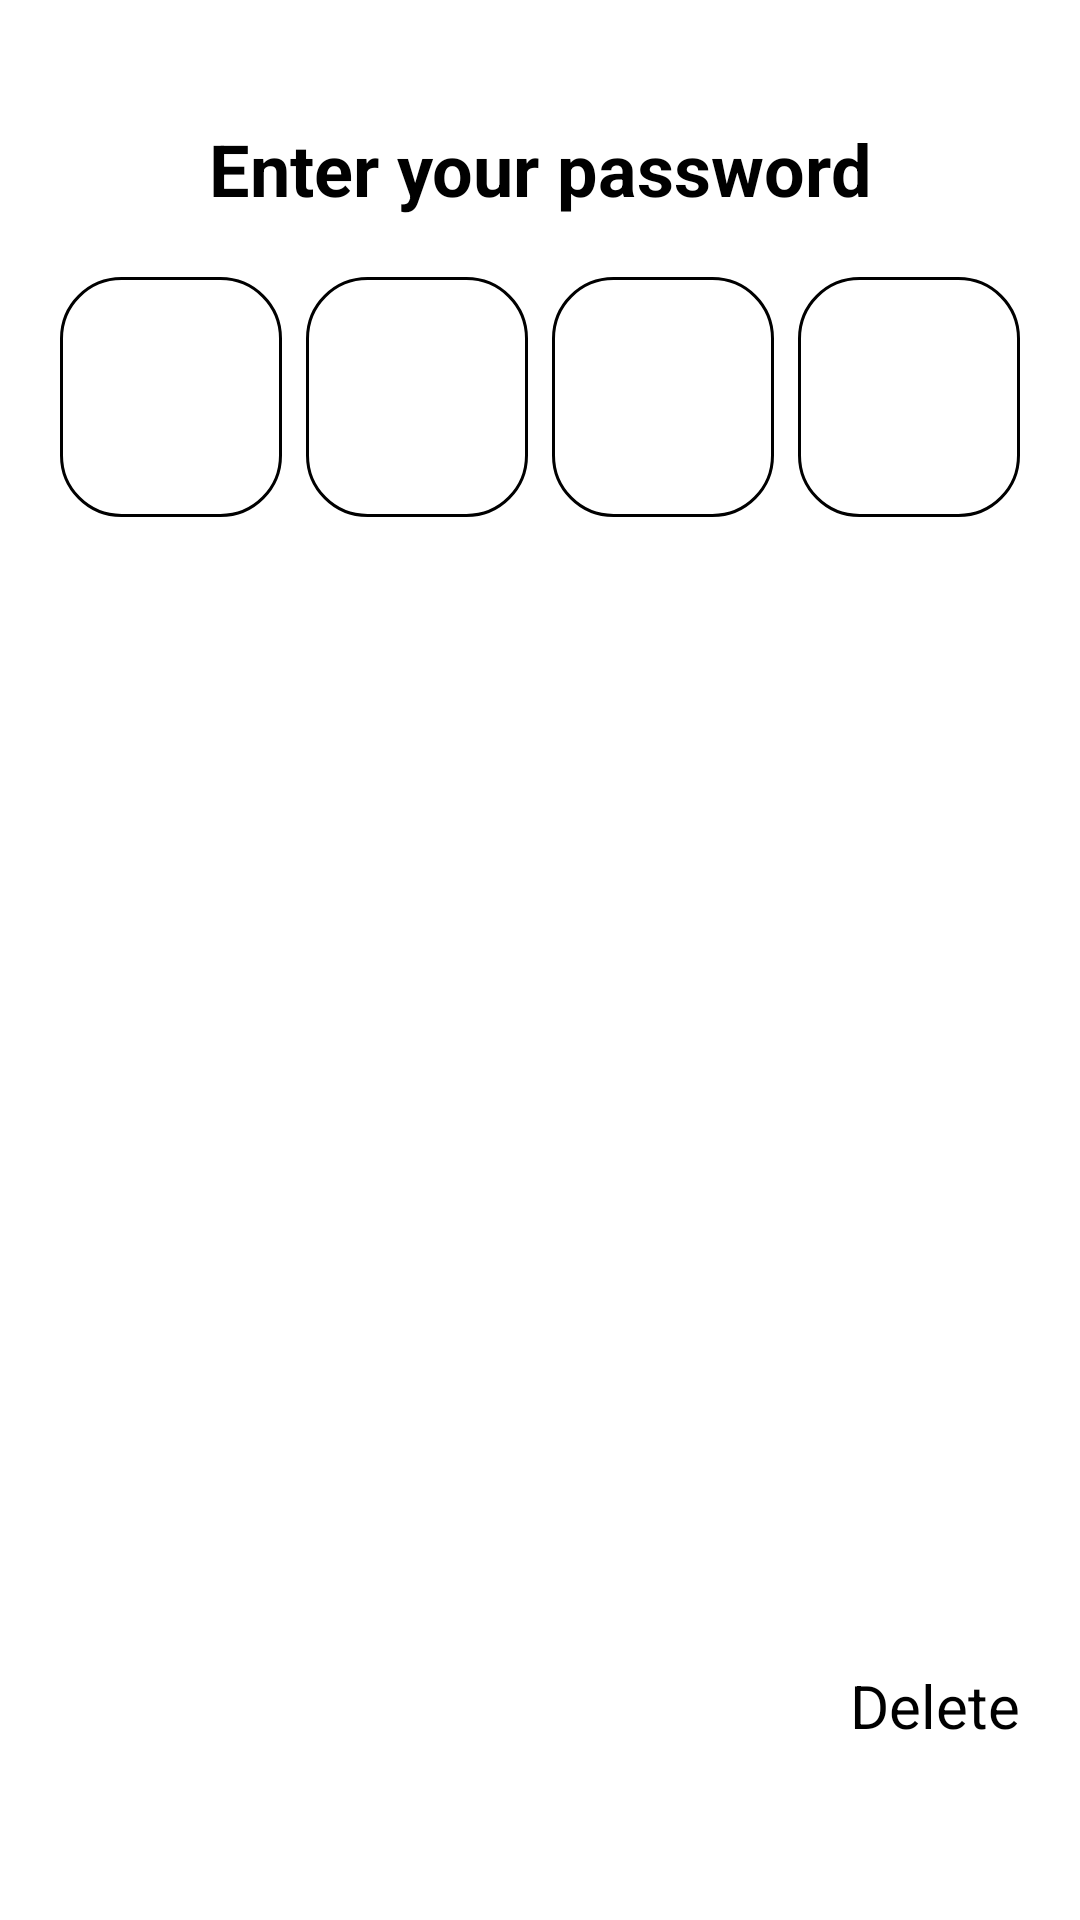

The Android layout XML behind this screen, and the referenced resources:
<!-- AndroidManifest.xml: application theme AppTheme -->
<!-- res/layout/lock_dialog_layout.xml -->
<?xml version="1.0" encoding="utf-8"?>
<androidx.constraintlayout.widget.ConstraintLayout xmlns:android="http://schemas.android.com/apk/res/android"
    xmlns:app="http://schemas.android.com/apk/res-auto"
    android:layout_width="match_parent"
    android:layout_height="match_parent"
    android:background="#ffffff"
    android:theme="@style/AppTheme"
    android:paddingHorizontal="20dp"
    android:paddingVertical="40dp">

    <ImageView
        app:layout_constraintTop_toTopOf="parent"
        app:layout_constraintStart_toStartOf="parent"
        android:src="@drawable/ic_close_24"
        android:id="@+id/back_btn"
        android:tint="#000000"
        android:visibility="gone"
        android:layout_width="wrap_content"
        android:layout_height="wrap_content"/>

    <TextView
        android:id="@+id/tvEnterCode"
        android:layout_width="wrap_content"
        android:layout_height="wrap_content"
        android:layout_marginBottom="10dp"
        android:gravity="center"
        android:text="@string/enter_your_password"
        android:textColor="#000000"
        android:textSize="24sp"
        android:textStyle="bold"
        app:layout_constraintEnd_toEndOf="parent"
        app:layout_constraintStart_toStartOf="parent"
        app:layout_constraintTop_toTopOf="parent" />

    <LinearLayout
        android:id="@+id/tvCode"
        android:layout_width="match_parent"
        android:layout_height="80dp"
        android:layout_marginTop="20dp"
        android:orientation="horizontal"
        android:weightSum="4"
        app:layout_constraintEnd_toEndOf="parent"
        app:layout_constraintStart_toStartOf="parent"
        app:layout_constraintTop_toBottomOf="@+id/tvEnterCode">

        <TextView
            android:id="@+id/pin1"
            android:layout_width="0dp"
            android:layout_height="match_parent"
            android:layout_marginEnd="4dp"
            android:layout_weight="1"
            android:background="@drawable/shape_border"
            android:gravity="center"
            android:textColor="#000000"
            android:textSize="24sp"
            android:textStyle="bold"
            app:layout_constraintDimensionRatio="1:1" />

        <TextView
            android:id="@+id/pin2"
            android:layout_width="0dp"
            android:layout_height="match_parent"
            android:layout_marginHorizontal="4dp"
            android:layout_weight="1"
            android:background="@drawable/shape_border"
            android:gravity="center"
            android:textColor="#000000"
            android:textSize="24sp"
            android:textStyle="bold"
            app:layout_constraintDimensionRatio="1:1" />

        <TextView
            android:id="@+id/pin3"
            android:layout_width="0dp"
            android:layout_height="match_parent"
            android:layout_marginHorizontal="4dp"
            android:layout_weight="1"
            android:background="@drawable/shape_border"
            android:gravity="center"
            android:textColor="#000000"
            android:textSize="24sp"
            android:textStyle="bold"
            app:layout_constraintDimensionRatio="1:1" />

        <TextView
            android:id="@+id/pin4"
            android:layout_width="0dp"
            android:layout_height="match_parent"
            android:layout_marginStart="4dp"
            android:layout_weight="1"
            android:background="@drawable/shape_border"
            android:gravity="center"
            android:textColor="#000000"
            android:textSize="24sp"
            android:textStyle="bold"
            app:layout_constraintDimensionRatio="1:1" />
    </LinearLayout>

    <TextView
        android:id="@+id/txt_error"
        android:layout_width="match_parent"
        android:layout_height="wrap_content"
        android:textColor="@color/design_default_color_error"
        app:layout_constraintTop_toBottomOf="@id/tvCode" />

    <com.google.android.material.button.MaterialButton
        android:id="@+id/pin_code_button_1"
        android:layout_width="80dp"
        android:layout_height="80dp"
        android:layout_marginTop="30dp"
        android:background="@drawable/shape_circle_blue"
        android:text="1"
        app:layout_constraintEnd_toStartOf="@+id/pin_code_button_2"
        app:layout_constraintHorizontal_bias="0.5"
        app:layout_constraintHorizontal_chainStyle="spread"
        app:layout_constraintHorizontal_weight="1"
        app:layout_constraintStart_toStartOf="parent"
        app:layout_constraintTop_toBottomOf="@+id/tvCode" />

    <com.google.android.material.button.MaterialButton
        android:id="@+id/pin_code_button_2"
        android:layout_width="80dp"
        android:layout_height="80dp"
        android:background="@drawable/shape_circle_blue"
        android:text="2"
        app:layout_constraintBottom_toBottomOf="@+id/pin_code_button_1"
        app:layout_constraintEnd_toStartOf="@+id/pin_code_button_3"
        app:layout_constraintHorizontal_bias="0.5"
        app:layout_constraintHorizontal_chainStyle="spread"
        app:layout_constraintHorizontal_weight="1"
        app:layout_constraintStart_toEndOf="@+id/pin_code_button_1"
        app:layout_constraintTop_toTopOf="@+id/pin_code_button_1" />

    <com.google.android.material.button.MaterialButton
        android:id="@+id/pin_code_button_3"
        android:layout_width="80dp"
        android:layout_height="80dp"
        android:background="@drawable/shape_circle_blue"
        android:text="3"
        app:layout_constraintBottom_toBottomOf="@+id/pin_code_button_1"
        app:layout_constraintEnd_toEndOf="parent"
        app:layout_constraintHorizontal_bias="0.5"
        app:layout_constraintHorizontal_chainStyle="spread"
        app:layout_constraintHorizontal_weight="1"
        app:layout_constraintStart_toEndOf="@+id/pin_code_button_2"
        app:layout_constraintTop_toTopOf="@+id/pin_code_button_1" />

    <com.google.android.material.button.MaterialButton
        android:id="@+id/pin_code_button_4"
        android:layout_width="80dp"
        android:layout_height="80dp"
        android:background="@drawable/shape_circle_blue"
        android:text="4"
        app:layout_constraintBottom_toTopOf="@+id/pin_code_button_7"
        app:layout_constraintEnd_toStartOf="@+id/pin_code_button_5"
        app:layout_constraintHorizontal_bias="0.5"
        app:layout_constraintStart_toStartOf="parent"
        app:layout_constraintTop_toBottomOf="@+id/pin_code_button_1" />

    <com.google.android.material.button.MaterialButton
        android:id="@+id/pin_code_button_5"
        android:layout_width="80dp"
        android:layout_height="80dp"
        android:background="@drawable/shape_circle_blue"
        android:text="5"
        app:layout_constraintBottom_toBottomOf="@+id/pin_code_button_4"
        app:layout_constraintEnd_toStartOf="@+id/pin_code_button_6"
        app:layout_constraintHorizontal_bias="0.5"
        app:layout_constraintHorizontal_chainStyle="spread"
        app:layout_constraintHorizontal_weight="1"
        app:layout_constraintStart_toEndOf="@+id/pin_code_button_1"
        app:layout_constraintTop_toTopOf="@+id/pin_code_button_4" />

    <com.google.android.material.button.MaterialButton
        android:id="@+id/pin_code_button_6"
        android:layout_width="80dp"
        android:layout_height="80dp"
        android:background="@drawable/shape_circle_blue"
        android:text="6"
        app:layout_constraintBottom_toBottomOf="@+id/pin_code_button_4"
        app:layout_constraintEnd_toEndOf="parent"
        app:layout_constraintHorizontal_bias="0.5"
        app:layout_constraintHorizontal_chainStyle="spread"
        app:layout_constraintHorizontal_weight="1"
        app:layout_constraintStart_toEndOf="@+id/pin_code_button_5"
        app:layout_constraintTop_toTopOf="@+id/pin_code_button_4" />

    <com.google.android.material.button.MaterialButton
        android:id="@+id/pin_code_button_7"
        android:layout_width="80dp"
        android:layout_height="80dp"
        android:background="@drawable/shape_circle_blue"
        android:text="7"
        app:layout_constraintBottom_toTopOf="@+id/pin_code_button_0"
        app:layout_constraintEnd_toStartOf="@+id/pin_code_button_8"
        app:layout_constraintHorizontal_bias="0.5"
        app:layout_constraintHorizontal_chainStyle="spread"
        app:layout_constraintHorizontal_weight="1"
        app:layout_constraintStart_toStartOf="parent"
        app:layout_constraintTop_toBottomOf="@+id/pin_code_button_4" />

    <com.google.android.material.button.MaterialButton
        android:id="@+id/pin_code_button_8"
        android:layout_width="80dp"
        android:layout_height="80dp"
        android:background="@drawable/shape_circle_blue"
        android:text="8"
        app:layout_constraintBottom_toBottomOf="@+id/pin_code_button_7"
        app:layout_constraintEnd_toStartOf="@+id/pin_code_button_9"
        app:layout_constraintHorizontal_bias="0.5"
        app:layout_constraintHorizontal_chainStyle="spread"
        app:layout_constraintHorizontal_weight="1"
        app:layout_constraintStart_toEndOf="@+id/pin_code_button_4"
        app:layout_constraintTop_toTopOf="@+id/pin_code_button_7" />

    <com.google.android.material.button.MaterialButton
        android:id="@+id/pin_code_button_9"
        android:layout_width="80dp"
        android:layout_height="80dp"
        android:background="@drawable/shape_circle_blue"
        android:text="9"
        app:layout_constraintBottom_toBottomOf="@+id/pin_code_button_7"
        app:layout_constraintEnd_toEndOf="parent"
        app:layout_constraintHorizontal_bias="0.5"
        app:layout_constraintHorizontal_chainStyle="spread"
        app:layout_constraintHorizontal_weight="1"
        app:layout_constraintStart_toEndOf="@+id/pin_code_button_8"
        app:layout_constraintTop_toTopOf="@+id/pin_code_button_7" />

    <com.google.android.material.button.MaterialButton
        android:id="@+id/pin_code_button_0"
        android:layout_width="80dp"
        android:layout_height="80dp"
        android:background="@drawable/shape_circle_blue"
        android:text="0"
        app:layout_constraintBottom_toTopOf="@+id/tvDelete"
        app:layout_constraintEnd_toEndOf="@+id/pin_code_button_8"
        app:layout_constraintStart_toStartOf="@+id/pin_code_button_8"
        app:layout_constraintTop_toBottomOf="@+id/pin_code_button_8" />

    <TextView
        android:id="@+id/tvDelete"
        android:layout_width="wrap_content"
        android:layout_height="wrap_content"
        android:layout_marginBottom="10dp"
        android:text="@string/delete"
        android:textColor="#000000"
        android:textSize="20sp"
        app:layout_constraintBottom_toBottomOf="parent"
        app:layout_constraintEnd_toEndOf="parent"
        app:layout_constraintTop_toBottomOf="@+id/pin_code_button_0" />
</androidx.constraintlayout.widget.ConstraintLayout>
<!-- resources referenced by this layout -->
<resources>
  <!-- drawable shape_border (drawable) -->
  <?xml version="1.0" encoding="utf-8"?>
  <shape xmlns:android="http://schemas.android.com/apk/res/android"
      android:shape="rectangle">
      <corners android:radius="20dp" />
      <stroke
          android:width="1dp"
          android:color="#000000" />
  </shape>
  <string name="delete">Delete</string>
  <string name="enter_your_password">Enter your password</string>
</resources>
